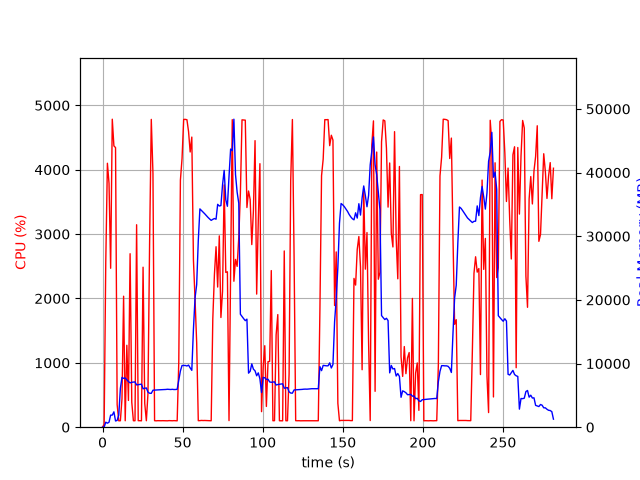

The table this chart was drawn from, first rows:
elapsed_time, nproc, cpu, mem_real, mem_virtual
3.457069396972656e-05, 1, 0.0, 6.273, 21905
1.006, 1, 45.7, 31.8, 128.5
2.014, 1, 2568, 786.5, 29519
3.033, 1, 4100, 627.2, 29551
4.049, 1, 3787, 786.1, 30267
5.056, 1, 2469, 1898, 31557
6.075, 1, 4785, 1898, 31557
7.091, 1, 4370, 2412, 33093
8.111, 1, 4344, 978.4, 33093
9.119, 1, 351.4, 1066, 34118
10.13, 1, 99.3, 1893, 43168
11.13, 1, 100.2, 6093, 43168
12.14, 1, 441.7, 7825, 43250
13.15, 1, 2035, 7668, 43293
14.16, 1, 100.2, 7730, 43293
15.16, 1, 1273, 7448, 43293
16.17, 1, 415.7, 7174, 43293
17.2, 1, 2695, 6960, 43293
18.25, 1, 387.1, 7061, 43368
19.26, 1, 100.3, 7082, 43368
20.27, 1, 100.3, 7115, 43368
21.27, 1, 3145, 6642, 43368
22.28, 1, 101.2, 6686, 43368
23.29, 1, 101.2, 6721, 43368
24.3, 1, 99.3, 6761, 43368
25.3, 1, 2486, 6033, 43368
26.35, 1, 369.2, 6116, 43398
27.36, 1, 100.3, 6168, 43398
28.37, 1, 524.4, 5502, 43398
29.39, 1, 2877, 5337, 43398
30.44, 1, 4782, 5318, 43398
31.48, 1, 3942, 5813, 43868
32.49, 1, 101.2, 5824, 43868
33.5, 1, 99.2, 5840, 43868
34.5, 1, 101.3, 5863, 43868
35.51, 1, 100.3, 5876, 43868
36.52, 1, 100.3, 5888, 43868
37.52, 1, 101.3, 5904, 43868
38.53, 1, 100.2, 5918, 43868
39.54, 1, 100.3, 5929, 43868
40.55, 1, 99.3, 5961, 43868
41.55, 1, 102.3, 5940, 43868
42.56, 1, 101.0, 5921, 43868
43.57, 1, 100.0, 5953, 43868
44.58, 1, 102.1, 5916, 43868
45.59, 1, 101.1, 5922, 43868
46.6, 1, 99.1, 5952, 43868
47.61, 1, 1018, 7387, 43868
48.62, 1, 3838, 8847, 47468
49.65, 1, 4175, 9696, 47468
50.66, 1, 4782, 9696, 47468
51.68, 1, 4782, 9696, 47468
52.69, 1, 4777, 9617, 47468
53.71, 1, 4593, 9758, 47468
54.72, 1, 4275, 9314, 47468
55.74, 1, 4507, 8935, 48538
56.76, 1, 2595, 15398, 62345
57.77, 1, 1985, 20334, 62345
58.78, 1, 1312, 22397, 82825
59.79, 1, 101.3, 29330, 82825
... 219 more rows
